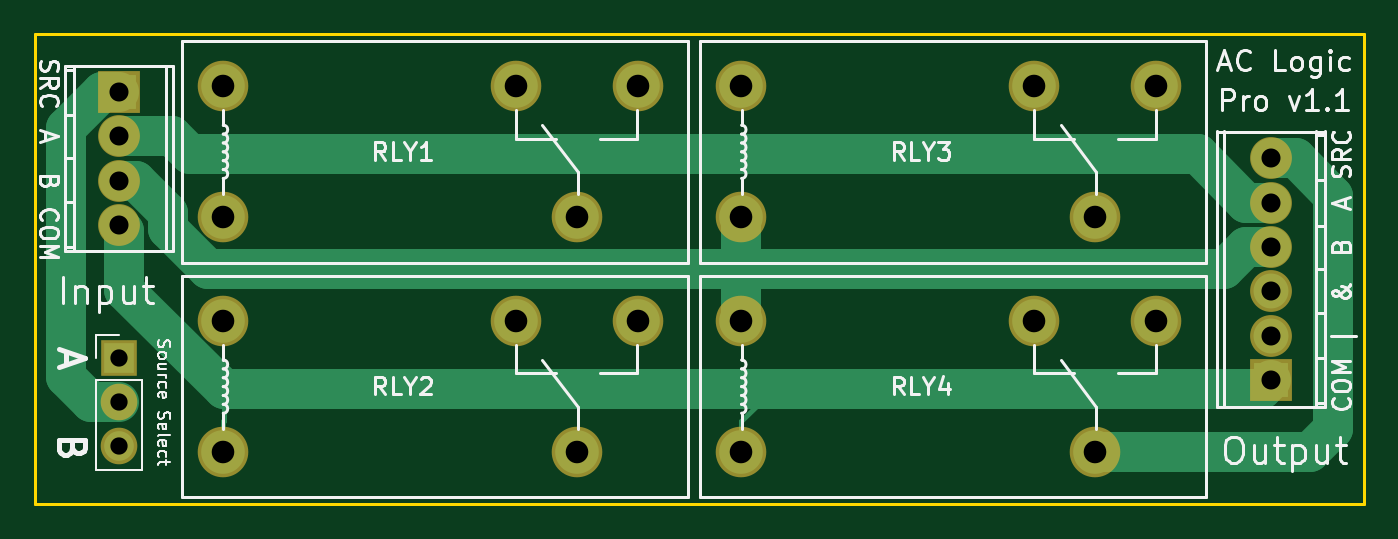
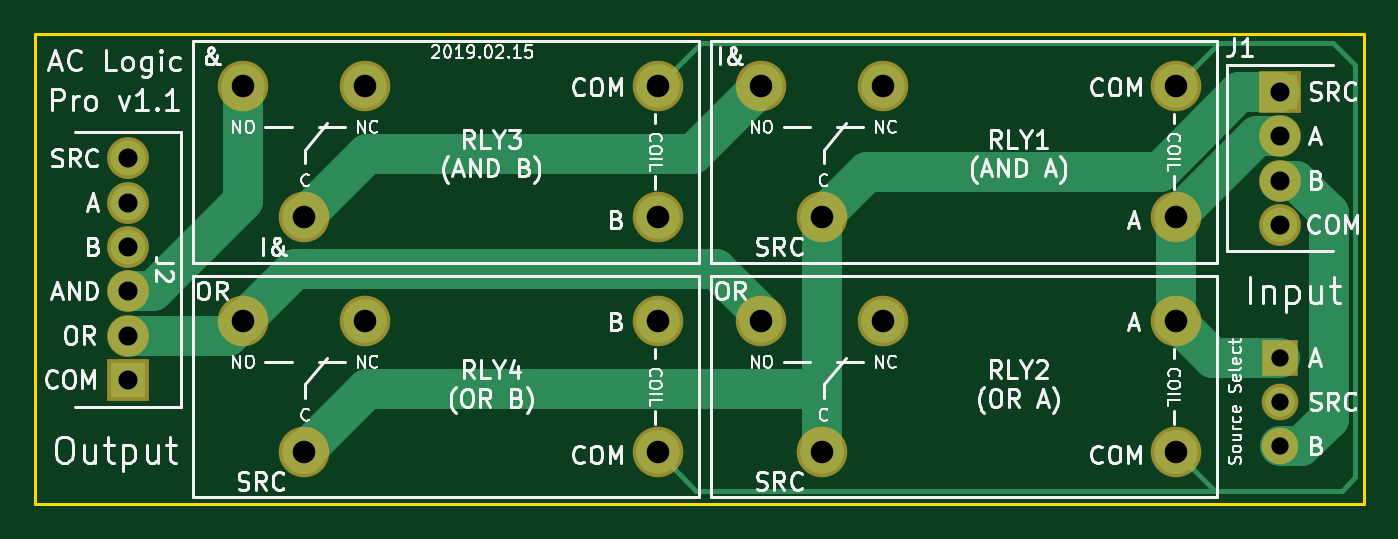
Circuit board: 8 layer files. Board 76.2 x 26.9 mm.
- bottom_copper: AC Logic Board Pro-B.Cu.gbr (3433 bytes)
- bottom_mask: AC Logic Board Pro-B.Mask.gbr (1265 bytes)
- bottom_silk: AC Logic Board Pro-B.SilkS.gbr (56297 bytes)
- outline: AC Logic Board Pro-Edge.Cuts.gbr (493 bytes)
- top_copper: AC Logic Board Pro-F.Cu.gbr (3284 bytes)
- top_mask: AC Logic Board Pro-F.Mask.gbr (1265 bytes)
- top_silk: AC Logic Board Pro-F.SilkS.gbr (25700 bytes)
- drill: AC Logic Board Pro.drl (622 bytes)

=== bottom_copper: AC Logic Board Pro-B.Cu.gbr ===
G04 #@! TF.FileFunction,Copper,L2,Bot,Signal*
%FSLAX46Y46*%
G04 Gerber Fmt 4.6, Leading zero omitted, Abs format (unit mm)*
G04 Created by KiCad (PCBNEW 4.0.7) date 02/15/19 15:45:41*
%MOMM*%
%LPD*%
G01*
G04 APERTURE LIST*
%ADD10C,0.100000*%
%ADD11R,1.700000X1.700000*%
%ADD12O,1.700000X1.700000*%
%ADD13C,2.500000*%
%ADD14O,1.998980X1.998980*%
%ADD15R,1.998980X1.998980*%
%ADD16C,2.300000*%
%ADD17C,0.300000*%
G04 APERTURE END LIST*
D10*
D11*
X119380000Y-93980000D03*
D12*
X119380000Y-96520000D03*
X119380000Y-99060000D03*
D13*
X125336000Y-85919000D03*
X125336000Y-78419000D03*
X145636000Y-85919000D03*
X149136000Y-78419000D03*
X142136000Y-78419000D03*
X125336000Y-99381000D03*
X125336000Y-91881000D03*
X145636000Y-99381000D03*
X149136000Y-91881000D03*
X142136000Y-91881000D03*
X155054000Y-85919000D03*
X155054000Y-78419000D03*
X175354000Y-85919000D03*
X178854000Y-78419000D03*
X171854000Y-78419000D03*
X155054000Y-99381000D03*
X155054000Y-91881000D03*
X175354000Y-99381000D03*
X178854000Y-91881000D03*
X171854000Y-91881000D03*
D14*
X119380000Y-86360000D03*
D15*
X119380000Y-78740000D03*
D14*
X119380000Y-81280000D03*
X119380000Y-83820000D03*
X185420000Y-87630000D03*
D15*
X185420000Y-95250000D03*
D14*
X185420000Y-92710000D03*
X185420000Y-90170000D03*
X185420000Y-85090000D03*
X185420000Y-82550000D03*
D16*
X145636000Y-85919000D02*
X143035999Y-83318999D01*
X121692548Y-78740000D02*
X119380000Y-78740000D01*
X143035999Y-83318999D02*
X126271547Y-83318999D01*
X126271547Y-83318999D02*
X121692548Y-78740000D01*
X145636000Y-99381000D02*
X145636000Y-95758000D01*
X145636000Y-95758000D02*
X145636000Y-85919000D01*
X175354000Y-99381000D02*
X171731000Y-95758000D01*
X171731000Y-95758000D02*
X145636000Y-95758000D01*
X119380000Y-93980000D02*
X123237000Y-93980000D01*
X123237000Y-93980000D02*
X125336000Y-91881000D01*
X125336000Y-91881000D02*
X125336000Y-85919000D01*
X119380000Y-81280000D02*
X120697000Y-81280000D01*
X120697000Y-81280000D02*
X125336000Y-85919000D01*
X116586000Y-85676752D02*
X116586000Y-97468081D01*
X116586000Y-97468081D02*
X118177919Y-99060000D01*
X118177919Y-99060000D02*
X119380000Y-99060000D01*
X119380000Y-83820000D02*
X118442752Y-83820000D01*
X118442752Y-83820000D02*
X116586000Y-85676752D01*
D17*
X123117000Y-101600000D02*
X152835000Y-101600000D01*
X152835000Y-101600000D02*
X155054000Y-99381000D01*
X122863000Y-75946000D02*
X152581000Y-75946000D01*
X152581000Y-75946000D02*
X155054000Y-78419000D01*
X115824000Y-101600000D02*
X123117000Y-101600000D01*
X123117000Y-101600000D02*
X125336000Y-99381000D01*
X115062000Y-100838000D02*
X115824000Y-101600000D01*
X115062000Y-86360000D02*
X115062000Y-100838000D01*
X115062000Y-86360000D02*
X115062000Y-77216000D01*
X115062000Y-77216000D02*
X116332000Y-75946000D01*
X116332000Y-75946000D02*
X122863000Y-75946000D01*
X122863000Y-75946000D02*
X125336000Y-78419000D01*
D16*
X178854000Y-78419000D02*
X178854000Y-85017492D01*
X178854000Y-85017492D02*
X184006508Y-90170000D01*
X184006508Y-90170000D02*
X185420000Y-90170000D01*
X151714000Y-88900000D02*
X175873000Y-88900000D01*
X175873000Y-88900000D02*
X178854000Y-91881000D01*
X149136000Y-91881000D02*
X149136000Y-91478000D01*
X149136000Y-91478000D02*
X151714000Y-88900000D01*
X185420000Y-92710000D02*
X179683000Y-92710000D01*
X179683000Y-92710000D02*
X178854000Y-91881000D01*
X153013000Y-82296000D02*
X171731000Y-82296000D01*
X171731000Y-82296000D02*
X175354000Y-85919000D01*
X149136000Y-78419000D02*
X153013000Y-82296000D01*
M02*

=== bottom_mask: AC Logic Board Pro-B.Mask.gbr ===
G04 #@! TF.FileFunction,Soldermask,Bot*
%FSLAX46Y46*%
G04 Gerber Fmt 4.6, Leading zero omitted, Abs format (unit mm)*
G04 Created by KiCad (PCBNEW 4.0.7) date 02/15/19 15:45:41*
%MOMM*%
%LPD*%
G01*
G04 APERTURE LIST*
%ADD10C,0.100000*%
%ADD11R,2.100000X2.100000*%
%ADD12O,2.100000X2.100000*%
%ADD13C,2.900000*%
%ADD14O,2.398980X2.398980*%
%ADD15R,2.398980X2.398980*%
G04 APERTURE END LIST*
D10*
D11*
X119380000Y-93980000D03*
D12*
X119380000Y-96520000D03*
X119380000Y-99060000D03*
D13*
X125336000Y-85919000D03*
X125336000Y-78419000D03*
X145636000Y-85919000D03*
X149136000Y-78419000D03*
X142136000Y-78419000D03*
X125336000Y-99381000D03*
X125336000Y-91881000D03*
X145636000Y-99381000D03*
X149136000Y-91881000D03*
X142136000Y-91881000D03*
X155054000Y-85919000D03*
X155054000Y-78419000D03*
X175354000Y-85919000D03*
X178854000Y-78419000D03*
X171854000Y-78419000D03*
X155054000Y-99381000D03*
X155054000Y-91881000D03*
X175354000Y-99381000D03*
X178854000Y-91881000D03*
X171854000Y-91881000D03*
D14*
X119380000Y-86360000D03*
D15*
X119380000Y-78740000D03*
D14*
X119380000Y-81280000D03*
X119380000Y-83820000D03*
X185420000Y-87630000D03*
D15*
X185420000Y-95250000D03*
D14*
X185420000Y-92710000D03*
X185420000Y-90170000D03*
X185420000Y-85090000D03*
X185420000Y-82550000D03*
M02*

=== bottom_silk: AC Logic Board Pro-B.SilkS.gbr (56297 bytes, source omitted) ===
=== outline: AC Logic Board Pro-Edge.Cuts.gbr ===
G04 #@! TF.FileFunction,Profile,NP*
%FSLAX46Y46*%
G04 Gerber Fmt 4.6, Leading zero omitted, Abs format (unit mm)*
G04 Created by KiCad (PCBNEW 4.0.7) date 02/15/19 15:45:41*
%MOMM*%
%LPD*%
G01*
G04 APERTURE LIST*
%ADD10C,0.100000*%
%ADD11C,0.150000*%
G04 APERTURE END LIST*
D10*
D11*
X114554000Y-102362000D02*
X114554000Y-75438000D01*
X190754000Y-102362000D02*
X114554000Y-102362000D01*
X190754000Y-75438000D02*
X190754000Y-102362000D01*
X114554000Y-75438000D02*
X190754000Y-75438000D01*
M02*

=== top_copper: AC Logic Board Pro-F.Cu.gbr ===
G04 #@! TF.FileFunction,Copper,L1,Top,Signal*
%FSLAX46Y46*%
G04 Gerber Fmt 4.6, Leading zero omitted, Abs format (unit mm)*
G04 Created by KiCad (PCBNEW 4.0.7) date 02/15/19 15:45:41*
%MOMM*%
%LPD*%
G01*
G04 APERTURE LIST*
%ADD10C,0.100000*%
%ADD11R,1.700000X1.700000*%
%ADD12O,1.700000X1.700000*%
%ADD13C,2.500000*%
%ADD14O,1.998980X1.998980*%
%ADD15R,1.998980X1.998980*%
%ADD16C,2.300000*%
%ADD17C,0.300000*%
G04 APERTURE END LIST*
D10*
D11*
X119380000Y-93980000D03*
D12*
X119380000Y-96520000D03*
X119380000Y-99060000D03*
D13*
X125336000Y-85919000D03*
X125336000Y-78419000D03*
X145636000Y-85919000D03*
X149136000Y-78419000D03*
X142136000Y-78419000D03*
X125336000Y-99381000D03*
X125336000Y-91881000D03*
X145636000Y-99381000D03*
X149136000Y-91881000D03*
X142136000Y-91881000D03*
X155054000Y-85919000D03*
X155054000Y-78419000D03*
X175354000Y-85919000D03*
X178854000Y-78419000D03*
X171854000Y-78419000D03*
X155054000Y-99381000D03*
X155054000Y-91881000D03*
X175354000Y-99381000D03*
X178854000Y-91881000D03*
X171854000Y-91881000D03*
D14*
X119380000Y-86360000D03*
D15*
X119380000Y-78740000D03*
D14*
X119380000Y-81280000D03*
X119380000Y-83820000D03*
X185420000Y-87630000D03*
D15*
X185420000Y-95250000D03*
D14*
X185420000Y-92710000D03*
X185420000Y-90170000D03*
X185420000Y-85090000D03*
X185420000Y-82550000D03*
D16*
X119380000Y-78740000D02*
X118384452Y-78740000D01*
X118384452Y-78740000D02*
X116332000Y-80792452D01*
X116332000Y-80792452D02*
X116332000Y-95062002D01*
X116332000Y-95062002D02*
X117789998Y-96520000D01*
X118177919Y-96520000D02*
X119380000Y-96520000D01*
X117789998Y-96520000D02*
X118177919Y-96520000D01*
X188976000Y-98044000D02*
X188976000Y-84692508D01*
X188976000Y-84692508D02*
X186833492Y-82550000D01*
X186833492Y-82550000D02*
X185420000Y-82550000D01*
X187639000Y-99381000D02*
X188976000Y-98044000D01*
X175354000Y-99381000D02*
X187639000Y-99381000D01*
X123444000Y-82296000D02*
X181212508Y-82296000D01*
X181212508Y-82296000D02*
X184006508Y-85090000D01*
X184006508Y-85090000D02*
X185420000Y-85090000D01*
X122428000Y-81280000D02*
X123444000Y-82296000D01*
X119380000Y-81280000D02*
X122428000Y-81280000D01*
X124468998Y-88900000D02*
X155308000Y-88900000D01*
X122174000Y-85676752D02*
X122174000Y-86605002D01*
X122174000Y-86605002D02*
X124468998Y-88900000D01*
X119380000Y-83820000D02*
X120317248Y-83820000D01*
X120317248Y-83820000D02*
X122174000Y-85676752D01*
X155054000Y-85919000D02*
X155054000Y-89154000D01*
X155054000Y-89154000D02*
X155054000Y-91881000D01*
X182736508Y-88900000D02*
X155308000Y-88900000D01*
X155308000Y-88900000D02*
X155054000Y-89154000D01*
X185420000Y-87630000D02*
X184006508Y-87630000D01*
X184006508Y-87630000D02*
X182736508Y-88900000D01*
X184912000Y-95758000D02*
X157988000Y-95758000D01*
D17*
X156909234Y-95758000D02*
X157988000Y-95758000D01*
D16*
X157988000Y-95758000D02*
X125364998Y-95758000D01*
D17*
X155054000Y-99381000D02*
X155054000Y-97613234D01*
X155054000Y-97613234D02*
X156909234Y-95758000D01*
X125336000Y-99381000D02*
X125336000Y-97613234D01*
X125336000Y-97613234D02*
X125364998Y-97584236D01*
X125364998Y-97584236D02*
X125364998Y-95758000D01*
D16*
X185420000Y-95250000D02*
X184912000Y-95758000D01*
X125364998Y-95758000D02*
X119673991Y-90066993D01*
X119673991Y-86712291D02*
X119350850Y-86389150D01*
X119673991Y-90066993D02*
X119673991Y-86712291D01*
M02*

=== top_mask: AC Logic Board Pro-F.Mask.gbr ===
G04 #@! TF.FileFunction,Soldermask,Top*
%FSLAX46Y46*%
G04 Gerber Fmt 4.6, Leading zero omitted, Abs format (unit mm)*
G04 Created by KiCad (PCBNEW 4.0.7) date 02/15/19 15:45:41*
%MOMM*%
%LPD*%
G01*
G04 APERTURE LIST*
%ADD10C,0.100000*%
%ADD11R,2.100000X2.100000*%
%ADD12O,2.100000X2.100000*%
%ADD13C,2.900000*%
%ADD14O,2.398980X2.398980*%
%ADD15R,2.398980X2.398980*%
G04 APERTURE END LIST*
D10*
D11*
X119380000Y-93980000D03*
D12*
X119380000Y-96520000D03*
X119380000Y-99060000D03*
D13*
X125336000Y-85919000D03*
X125336000Y-78419000D03*
X145636000Y-85919000D03*
X149136000Y-78419000D03*
X142136000Y-78419000D03*
X125336000Y-99381000D03*
X125336000Y-91881000D03*
X145636000Y-99381000D03*
X149136000Y-91881000D03*
X142136000Y-91881000D03*
X155054000Y-85919000D03*
X155054000Y-78419000D03*
X175354000Y-85919000D03*
X178854000Y-78419000D03*
X171854000Y-78419000D03*
X155054000Y-99381000D03*
X155054000Y-91881000D03*
X175354000Y-99381000D03*
X178854000Y-91881000D03*
X171854000Y-91881000D03*
D14*
X119380000Y-86360000D03*
D15*
X119380000Y-78740000D03*
D14*
X119380000Y-81280000D03*
X119380000Y-83820000D03*
X185420000Y-87630000D03*
D15*
X185420000Y-95250000D03*
D14*
X185420000Y-92710000D03*
X185420000Y-90170000D03*
X185420000Y-85090000D03*
X185420000Y-82550000D03*
M02*

=== top_silk: AC Logic Board Pro-F.SilkS.gbr (25700 bytes, source omitted) ===
=== drill: AC Logic Board Pro.drl ===
M48
;DRILL file {KiCad 4.0.7} date 02/15/19 15:45:36
;FORMAT={-:-/ absolute / inch / decimal}
FMAT,2
INCH,TZ
T1C0.039
T2C0.043
T3C0.051
%
G90
G05
M72
T1
X4.7Y-3.7
X4.7Y-3.8
X4.7Y-3.9
T2
X4.7Y-3.1
X4.7Y-3.2
X4.7Y-3.3
X4.7Y-3.4
X7.3Y-3.25
X7.3Y-3.35
X7.3Y-3.45
X7.3Y-3.55
X7.3Y-3.65
X7.3Y-3.75
T3
X4.9345Y-3.0874
X4.9345Y-3.3826
X4.9345Y-3.6174
X4.9345Y-3.9126
X5.5959Y-3.0874
X5.5959Y-3.6174
X5.7337Y-3.3826
X5.7337Y-3.9126
X5.8715Y-3.0874
X5.8715Y-3.6174
X6.1045Y-3.0874
X6.1045Y-3.3826
X6.1045Y-3.6174
X6.1045Y-3.9126
X6.7659Y-3.0874
X6.7659Y-3.6174
X6.9037Y-3.3826
X6.9037Y-3.9126
X7.0415Y-3.0874
X7.0415Y-3.6174
T0
M30

